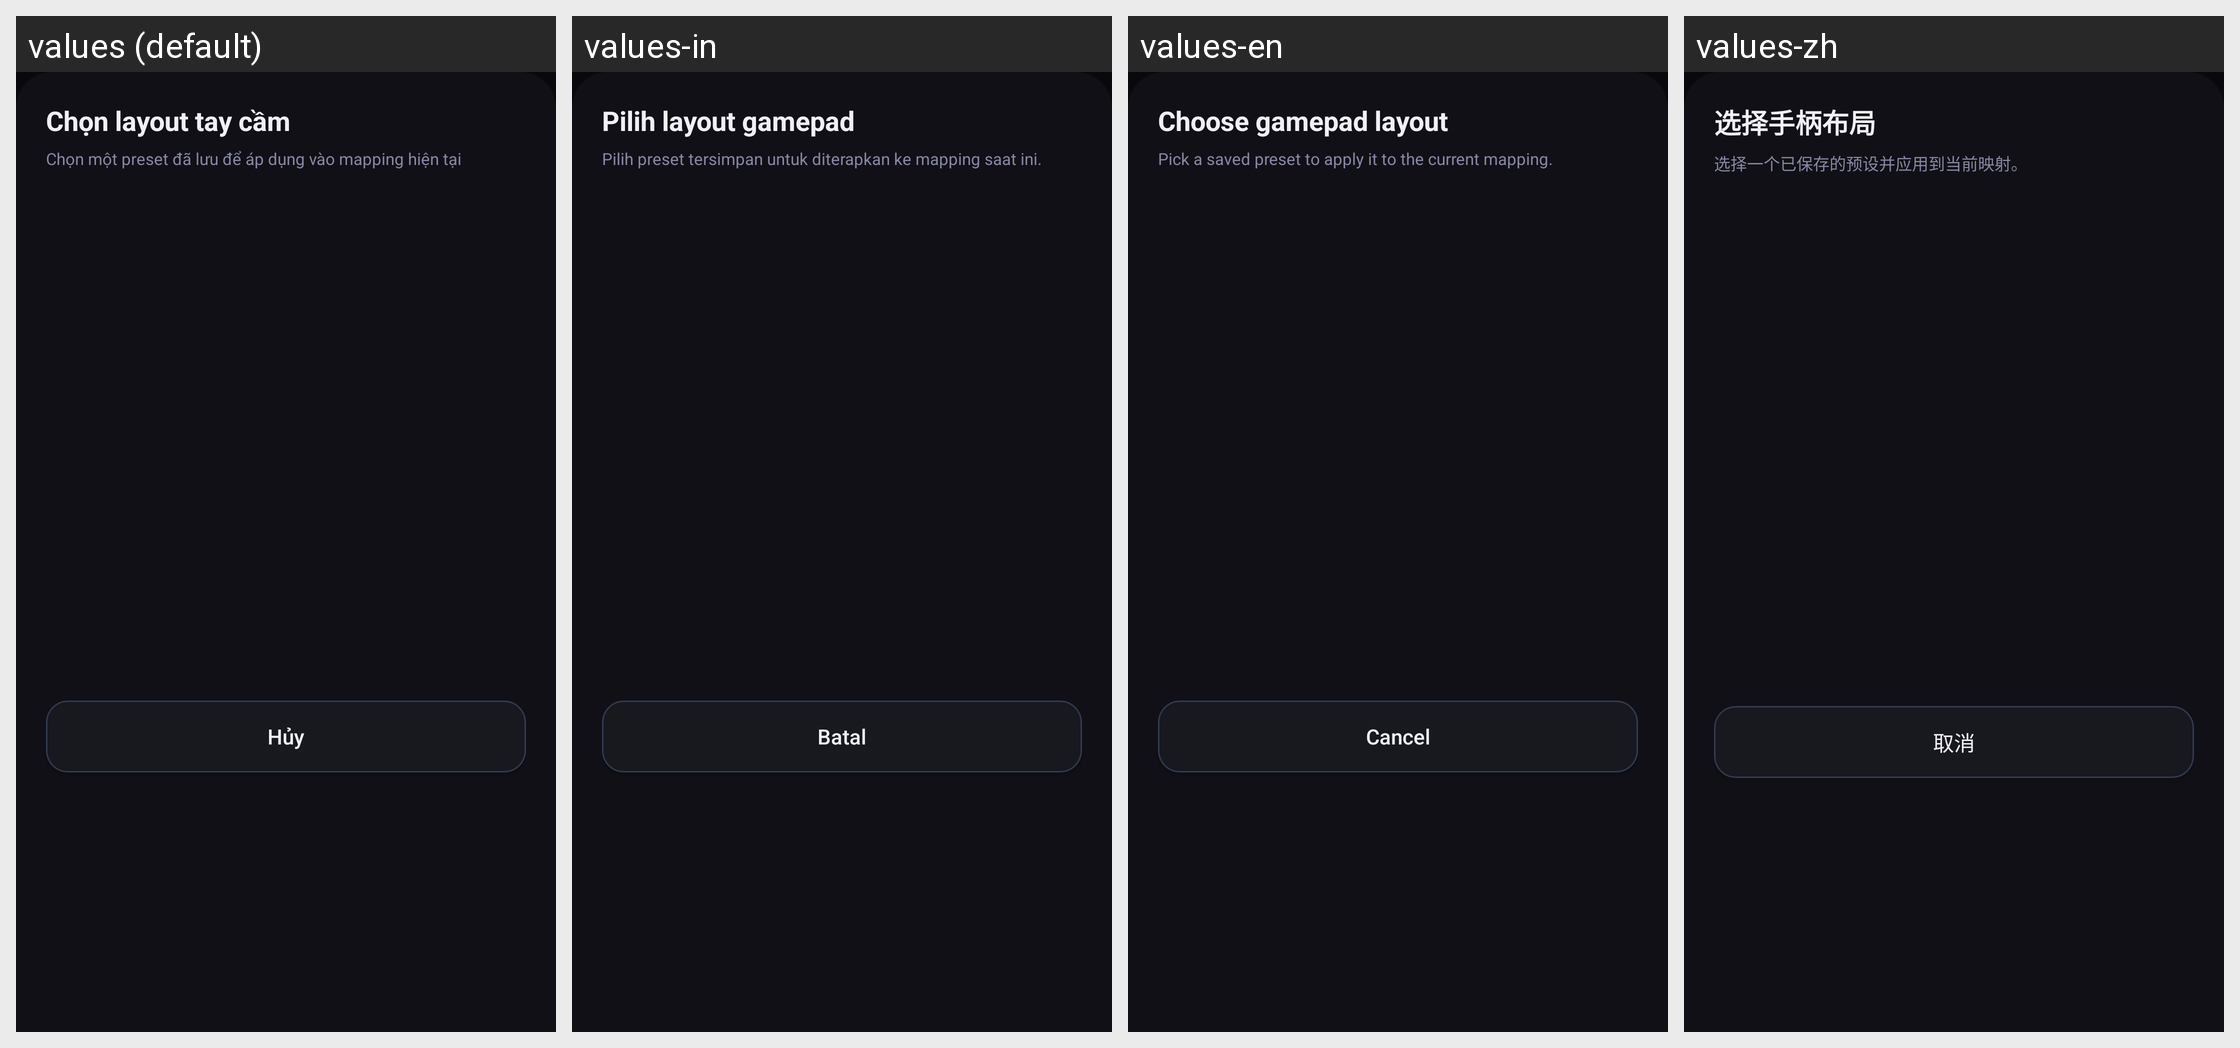

Here is an Android app screen in its default locale and in the app's own translations. Write out the translated-string differences for the strings that appear on this screen.
Android screen res/layout/sheet_gamepad_load_layout.xml rendered under 4 locales, left to right: values (default), values-in, values-en, values-zh. Device: Nexus 5 (rendered at 1080×1920; each locale shown at half size, 540×960, under a caption strip naming it); theme Theme.MinHub.
Other locales in the repository, not shown: values-af, values-am, values-ar, values-as, values-az, values-be, values-bg, values-bn, values-bs, values-ca, values-cs, values-da, values-de, values-el, values-en-rGB, values-es, values-es-rUS, values-et, values-eu, values-fa, values-fi, values-fr, values-fr-rCA, values-gl, values-gu, values-hi, values-hr, values-hu, values-hy, values-is, values-it, values-iw, values-ja, values-ka, values-kk, values-km, values-kn, values-ko, values-ky, values-lo, values-lt, values-lv, values-mk, values-ml, values-mn, values-mr, values-ms, values-my, values-nb, values-ne, values-nl, values-or, values-pa, values-pl, values-pt, values-pt-rBR, values-pt-rPT, values-ro, values-ru, values-si, values-sk, values-sl, values-sq, values-sr, values-sv, values-sw, values-ta, values-te, values-th, values-tl, values-tr, values-uk, values-ur, values-uz, values-vi, values-zh-rCN, values-zh-rHK, values-zh-rTW, values-zu.
Strings drawn on this screen, with the default value and each locale's value (text and hints the layout hard-codes, and strings that could not be matched under every locale, appear in the picture but are not listed):

dialog_load_gamepad_layout_title
  values: Chọn layout tay cầm
  values-in: Pilih layout gamepad
  values-en: Choose gamepad layout
  values-zh: 选择手柄布局

sheet_load_layout_subtitle
  values: Chọn một preset đã lưu để áp dụng vào mapping hiện tại
  values-in: Pilih preset tersimpan untuk diterapkan ke mapping saat ini.
  values-en: Pick a saved preset to apply it to the current mapping.
  values-zh: 选择一个已保存的预设并应用到当前映射。

action_cancel
  values: Hủy
  values-in: Batal
  values-en: Cancel
  values-zh: 取消
